Run: headless pygame with SDL's dummy video driver; simulated clock (each Clock.tick advances the game by its frame time, no real sleeping); random seed 0; keys injected as events and as key.get_pressed() state; no mouse input; restart key RETURN tapped at the start of phases 3 and 4.
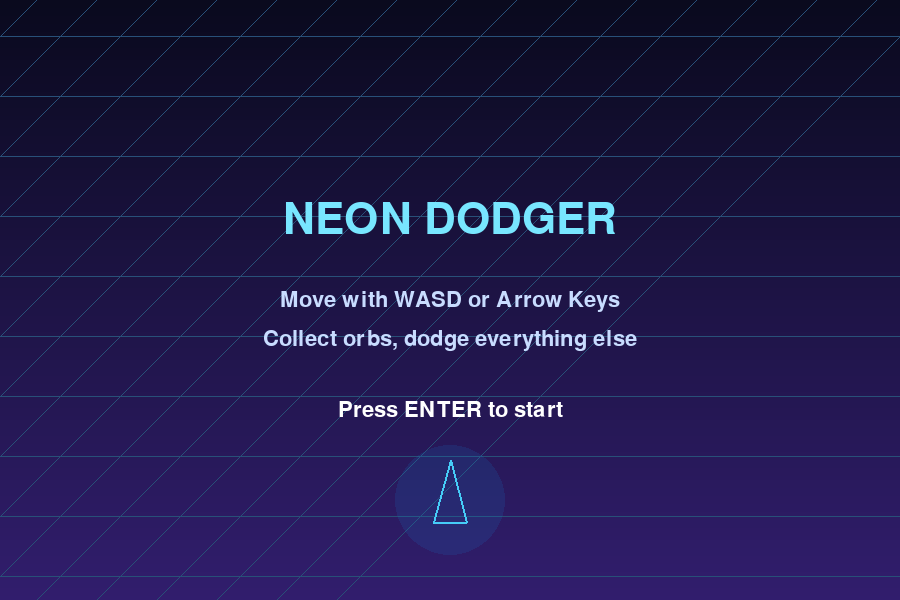
Frame 1 of 4 · flips 1–60 · no input
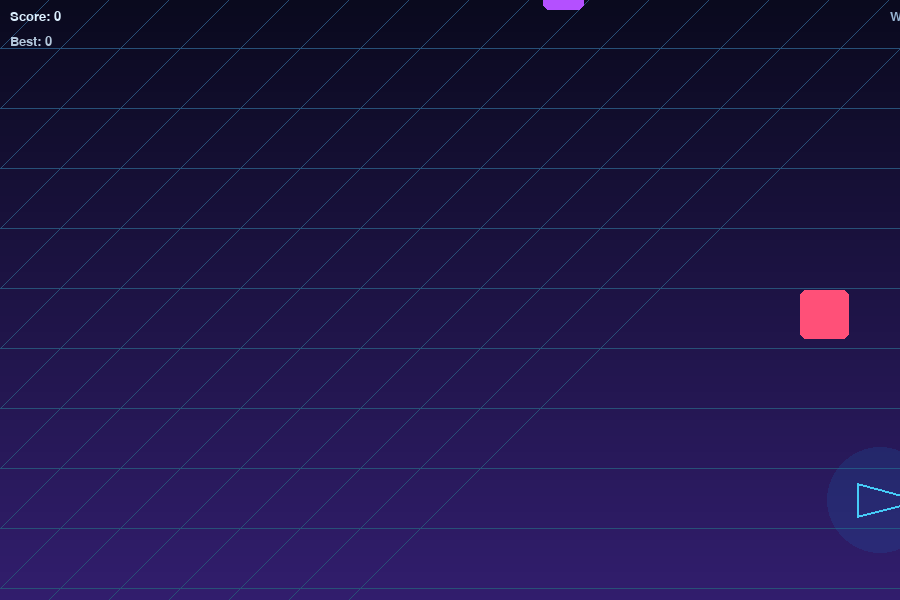
Frame 2 of 4 · flips 61–180 · tapped SPACE, RETURN · held RIGHT (→), D
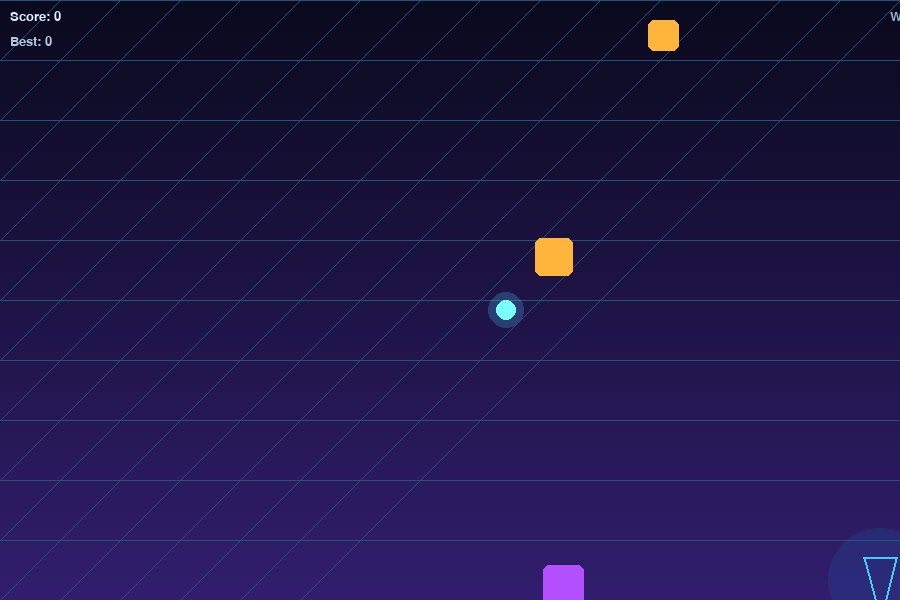
Frame 3 of 4 · flips 181–300 · tapped RETURN · held DOWN (↓), S
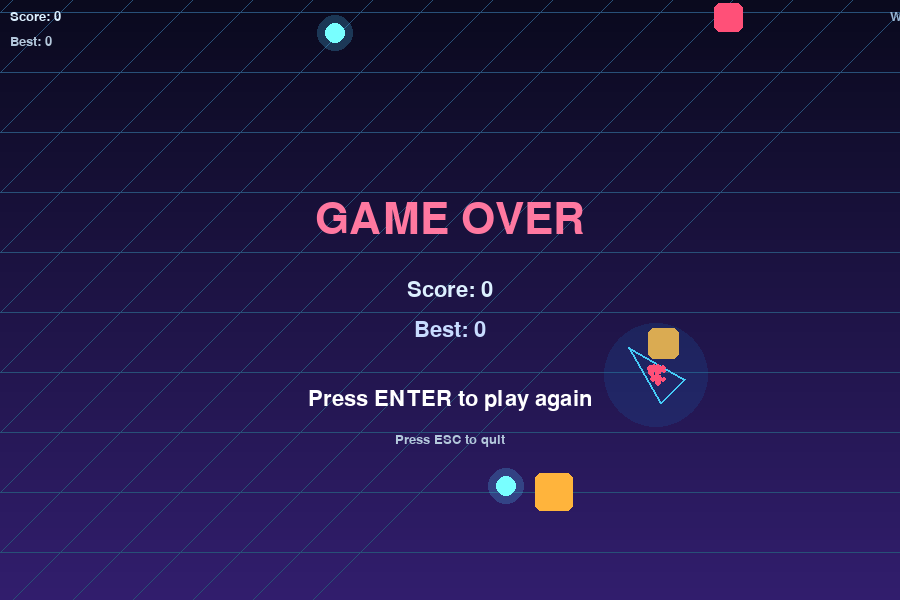
Frame 4 of 4 · flips 301–420 · tapped RETURN · held LEFT (←), A, UP (↑), W

The pygame program that drew these frames:

import pygame
import random
import math
import sys
from dataclasses import dataclass

# ------------- CONFIG -------------

WIDTH, HEIGHT = 900, 600
FPS = 60

PLAYER_SIZE = 40
PLAYER_ACC = 0.8
PLAYER_FRICTION = 0.85
PLAYER_MAX_SPEED = 10

OBSTACLE_MIN_SIZE = 25
OBSTACLE_MAX_SIZE = 70
OBSTACLE_BASE_SPEED = 4
OBSTACLE_SPAWN_INTERVAL = 900  # ms

ORB_SIZE = 18
ORB_SPAWN_INTERVAL = 2200  # ms

SHAKE_DECAY = 0.85
PARTICLE_COUNT_ON_HIT = 25

pygame.init()
pygame.display.set_caption("Neon Dodger")
screen = pygame.display.set_mode((WIDTH, HEIGHT))
clock = pygame.time.Clock()
font_big = pygame.font.SysFont("consolas", 64)
font_med = pygame.font.SysFont("consolas", 32)
font_small = pygame.font.SysFont("consolas", 20)

# ------------- UTILS -------------

def draw_text(surface, text, font, color, x, y, center=True):
    img = font.render(text, True, color)
    rect = img.get_rect()
    if center:
        rect.center = (x, y)
    else:
        rect.topleft = (x, y)
    surface.blit(img, rect)

def clamp(value, min_v, max_v):
    return max(min_v, min(max_v, value))

# ------------- DATA CLASSES -------------

@dataclass
class Particle:
    x: float
    y: float
    vx: float
    vy: float
    radius: float
    life: float
    color: tuple

    def update(self, dt):
        self.x += self.vx * dt
        self.y += self.vy * dt
        self.life -= dt
        self.radius = max(0, self.radius - 0.03 * dt)

    def draw(self, surface):
        if self.life > 0 and self.radius > 0:
            pygame.draw.circle(surface, self.color, (int(self.x), int(self.y)), int(self.radius))

# ------------- GAME OBJECTS -------------

class Player:
    def __init__(self):
        self.reset()

    def reset(self):
        self.x = WIDTH / 2
        self.y = HEIGHT - 100
        self.vx = 0
        self.vy = 0
        self.size = PLAYER_SIZE
        self.alive = True
        self.invincible_time = 0

    def update(self, keys):
        if not self.alive:
            return

        ax = 0
        ay = 0
        if keys[pygame.K_LEFT] or keys[pygame.K_a]:
            ax -= PLAYER_ACC
        if keys[pygame.K_RIGHT] or keys[pygame.K_d]:
            ax += PLAYER_ACC
        if keys[pygame.K_UP] or keys[pygame.K_w]:
            ay -= PLAYER_ACC
        if keys[pygame.K_DOWN] or keys[pygame.K_s]:
            ay += PLAYER_ACC

        self.vx += ax
        self.vy += ay

        self.vx *= PLAYER_FRICTION
        self.vy *= PLAYER_FRICTION

        speed = math.hypot(self.vx, self.vy)
        if speed > PLAYER_MAX_SPEED:
            scale = PLAYER_MAX_SPEED / speed
            self.vx *= scale
            self.vy *= scale

        self.x += self.vx
        self.y += self.vy

        self.x = clamp(self.x, self.size / 2, WIDTH - self.size / 2)
        self.y = clamp(self.y, self.size / 2, HEIGHT - self.size / 2)

        if self.invincible_time > 0:
            self.invincible_time -= 1

    def draw(self, surface, time_ms):
        flicker = 1 if self.invincible_time % 10 < 5 else 0
        base_color = (80, 220, 255)
        color = base_color if self.invincible_time == 0 or flicker else (255, 255, 255)

        angle = math.atan2(self.vy, self.vx) if (self.vx or self.vy) else -math.pi / 2
        size = self.size
        p1 = (self.x + math.cos(angle) * size,
              self.y + math.sin(angle) * size)
        p2 = (self.x + math.cos(angle + 2.5) * size * 0.7,
              self.y + math.sin(angle + 2.5) * size * 0.7)
        p3 = (self.x + math.cos(angle - 2.5) * size * 0.7,
              self.y + math.sin(angle - 2.5) * size * 0.7)

        pygame.draw.polygon(surface, color, [p1, p2, p3], width=2)

        glow_radius = int(size * 1.4 + 4 * math.sin(time_ms * 0.01))
        glow_color = (20, 120, 200, 40)
        glow_surface = pygame.Surface((glow_radius * 2, glow_radius * 2), pygame.SRCALPHA)
        pygame.draw.circle(glow_surface, glow_color, (glow_radius, glow_radius), glow_radius)
        surface.blit(glow_surface, (self.x - glow_radius, self.y - glow_radius))

    def get_rect(self):
        return pygame.Rect(int(self.x - self.size / 2),
                           int(self.y - self.size / 2),
                           int(self.size),
                           int(self.size))

class Obstacle:
    def __init__(self, speed_multiplier):
        self.size = random.randint(OBSTACLE_MIN_SIZE, OBSTACLE_MAX_SIZE)
        self.x = random.randint(self.size, WIDTH - self.size)
        self.y = -self.size
        base_speed = OBSTACLE_BASE_SPEED + random.random() * 2
        self.vy = base_speed * speed_multiplier
        self.color = random.choice([
            (255, 80, 120),
            (255, 180, 60),
            (180, 80, 255),
            (80, 255, 160)
        ])

    def update(self):
        self.y += self.vy

    def draw(self, surface):
        rect = pygame.Rect(int(self.x - self.size / 2),
                           int(self.y - self.size / 2),
                           int(self.size),
                           int(self.size))
        pygame.draw.rect(surface, self.color, rect, border_radius=6)

    def off_screen(self):
        return self.y - self.size > HEIGHT

    def get_rect(self):
        return pygame.Rect(int(self.x - self.size / 2),
                           int(self.y - self.size / 2),
                           int(self.size),
                           int(self.size))

class Orb:
    def __init__(self):
        self.size = ORB_SIZE
        self.x = random.randint(self.size, WIDTH - self.size)
        self.y = -self.size
        self.vy = random.uniform(2.5, 4.5)
        self.color = (120, 255, 255)

    def update(self):
        self.y += self.vy

    def draw(self, surface, time_ms):
        radius = int(self.size / 2 + 2 * math.sin(time_ms * 0.02))
        glow_radius = radius + 8

        glow_surface = pygame.Surface((glow_radius * 2, glow_radius * 2), pygame.SRCALPHA)
        pygame.draw.circle(glow_surface, (80, 200, 255, 60),
                           (glow_radius, glow_radius), glow_radius)
        surface.blit(glow_surface, (self.x - glow_radius, self.y - glow_radius))

        pygame.draw.circle(surface, self.color, (int(self.x), int(self.y)), radius)

    def off_screen(self):
        return self.y - self.size > HEIGHT

    def get_rect(self):
        return pygame.Rect(int(self.x - self.size / 2),
                           int(self.y - self.size / 2),
                           int(self.size),
                           int(self.size))

# ------------- MAIN GAME CLASS -------------

class Game:
    def __init__(self):
        self.running = True
        self.state = "menu"  # menu, playing, paused, gameover
        self.player = Player()
        self.obstacles = []
        self.orbs = []
        self.particles = []
        self.score = 0
        self.best_score = 0
        self.start_time = 0
        self.last_obstacle_spawn = 0
        self.last_orb_spawn = 0
        self.shake_strength = 0
        self.time_ms = 0

    def reset(self):
        self.player.reset()
        self.obstacles.clear()
        self.orbs.clear()
        self.particles.clear()
        self.score = 0
        self.start_time = pygame.time.get_ticks()
        self.last_obstacle_spawn = self.start_time
        self.last_orb_spawn = self.start_time
        self.shake_strength = 0

    def spawn_obstacle(self):
        elapsed = (self.time_ms - self.start_time) / 1000
        speed_multiplier = 1 + elapsed * 0.05
        self.obstacles.append(Obstacle(speed_multiplier))

    def spawn_orb(self):
        self.orbs.append(Orb())

    def add_particles(self, x, y, color, count=PARTICLE_COUNT_ON_HIT):
        for _ in range(count):
            angle = random.uniform(0, 2 * math.pi)
            speed = random.uniform(2, 10)
            vx = math.cos(angle) * speed
            vy = math.sin(angle) * speed
            radius = random.uniform(2, 5)
            life = random.uniform(15, 35)
            self.particles.append(Particle(x, y, vx, vy, radius, life, color))

    def update_particles(self):
        dt = 1
        for p in self.particles:
            p.update(dt)
        self.particles = [p for p in self.particles if p.life > 0 and p.radius > 0]

    def apply_screen_shake(self):
        if self.shake_strength <= 0:
            return 0, 0
        offset_x = random.uniform(-self.shake_strength, self.shake_strength)
        offset_y = random.uniform(-self.shake_strength, self.shake_strength)
        self.shake_strength *= SHAKE_DECAY
        if self.shake_strength < 0.5:
            self.shake_strength = 0
        return int(offset_x), int(offset_y)

    def handle_collisions(self):
        if not self.player.alive:
            return

        player_rect = self.player.get_rect()

        for obs in self.obstacles:
            if player_rect.colliderect(obs.get_rect()):
                if self.player.invincible_time <= 0:
                    self.player.alive = False
                    self.shake_strength = 20
                    self.add_particles(self.player.x, self.player.y, (255, 80, 120))
                    break

        for orb in self.orbs[:]:
            if player_rect.colliderect(orb.get_rect()):
                self.score += 50
                self.player.invincible_time = 60
                self.shake_strength = 8
                self.add_particles(orb.x, orb.y, (120, 255, 255), count=18)
                self.orbs.remove(orb)

    def update_score(self):
        if self.state == "playing" and self.player.alive:
            elapsed = (self.time_ms - self.start_time) / 1000
            self.score += int(elapsed * 10)
            self.start_time = self.time_ms

    def update(self):
        self.time_ms = pygame.time.get_ticks()
        keys = pygame.key.get_pressed()

        if self.state in ("menu", "paused", "gameover"):
            return

        self.player.update(keys)

        if self.time_ms - self.last_obstacle_spawn > OBSTACLE_SPAWN_INTERVAL:
            self.spawn_obstacle()
            self.last_obstacle_spawn = self.time_ms

        if self.time_ms - self.last_orb_spawn > ORB_SPAWN_INTERVAL:
            self.spawn_orb()
            self.last_orb_spawn = self.time_ms

        for obs in self.obstacles:
            obs.update()
        self.obstacles = [o for o in self.obstacles if not o.off_screen()]

        for orb in self.orbs:
            orb.update()
        self.orbs = [o for o in self.orbs if not o.off_screen()]

        self.handle_collisions()
        self.update_particles()

        if self.player.alive:
            self.update_score()
        else:
            if self.state == "playing":
                self.state = "gameover"
                self.best_score = max(self.best_score, self.score)

    def draw_background(self):
        for i in range(0, HEIGHT, 4):
            t = i / HEIGHT
            r = int(10 + 40 * t)
            g = int(10 + 20 * t)
            b = int(30 + 80 * t)
            pygame.draw.rect(screen, (r, g, b), (0, i, WIDTH, 4))

        grid_color = (40, 80, 120)
        spacing = 60
        offset = (self.time_ms // 10) % spacing

        for x in range(-spacing, WIDTH + spacing, spacing):
            pygame.draw.line(screen, grid_color,
                             (x + offset, 0),
                             (x - HEIGHT + offset, HEIGHT), 1)

        for y in range(0, HEIGHT, spacing):
            pygame.draw.line(screen, grid_color,
                             (0, y + offset),
                             (WIDTH, y + offset), 1)

    def draw_hud(self):
        draw_text(screen, f"Score: {self.score}", font_small, (220, 240, 255), 10, 10, center=False)
        draw_text(screen, f"Best: {self.best_score}", font_small, (180, 200, 220), 10, 35, center=False)
        draw_text(screen, "WASD / Arrows to move  |  P: Pause", font_small, (150, 180, 210),
                  WIDTH - 10, 10, center=False)

    def draw_menu(self):
        draw_text(screen, "NEON DODGER", font_big, (120, 230, 255), WIDTH // 2, HEIGHT // 2 - 80)
        draw_text(screen, "Move with WASD or Arrow Keys", font_med, (200, 220, 255),
                  WIDTH // 2, HEIGHT // 2)
        draw_text(screen, "Collect orbs, dodge everything else", font_med, (200, 220, 255),
                  WIDTH // 2, HEIGHT // 2 + 40)
        draw_text(screen, "Press ENTER to start", font_med, (255, 255, 255),
                  WIDTH // 2, HEIGHT // 2 + 110)

    def draw_paused(self):
        draw_text(screen, "PAUSED", font_big, (255, 255, 255), WIDTH // 2, HEIGHT // 2 - 40)
        draw_text(screen, "Press P to resume", font_med, (200, 220, 255),
                  WIDTH // 2, HEIGHT // 2 + 20)
        draw_text(screen, "Press ESC to quit", font_small, (180, 200, 220),
                  WIDTH // 2, HEIGHT // 2 + 60)

    def draw_gameover(self):
        draw_text(screen, "GAME OVER", font_big, (255, 120, 160), WIDTH // 2, HEIGHT // 2 - 80)
        draw_text(screen, f"Score: {self.score}", font_med, (220, 240, 255),
                  WIDTH // 2, HEIGHT // 2 - 10)
        draw_text(screen, f"Best: {self.best_score}", font_med, (200, 220, 255),
                  WIDTH // 2, HEIGHT // 2 + 30)
        draw_text(screen, "Press ENTER to play again", font_med, (255, 255, 255),
                  WIDTH // 2, HEIGHT // 2 + 100)
        draw_text(screen, "Press ESC to quit", font_small, (180, 200, 220),
                  WIDTH // 2, HEIGHT // 2 + 140)

    def draw(self):
        self.draw_background()
        offset_x, offset_y = self.apply_screen_shake()

        temp_surface = pygame.Surface((WIDTH, HEIGHT), pygame.SRCALPHA)

        for obs in self.obstacles:
            obs.draw(temp_surface)
        for orb in self.orbs:
            orb.draw(temp_surface, self.time_ms)
        self.player.draw(temp_surface, self.time_ms)
        for p in self.particles:
            p.draw(temp_surface)

        screen.blit(temp_surface, (offset_x, offset_y))

        if self.state == "playing":
            self.draw_hud()
        elif self.state == "menu":
            self.draw_menu()
        elif self.state == "paused":
            self.draw_hud()
            self.draw_paused()
        elif self.state == "gameover":
            self.draw_hud()
            self.draw_gameover()

    def handle_events(self):
        for event in pygame.event.get():
            if event.type == pygame.QUIT:
                self.running = False

            if event.type == pygame.KEYDOWN:
                if event.key == pygame.K_ESCAPE:
                    if self.state == "playing":
                        self.state = "paused"
                    elif self.state in ("paused", "menu", "gameover"):
                        self.running = False

                if event.key == pygame.K_p:
                    if self.state == "playing":
                        self.state = "paused"
                    elif self.state == "paused":
                        self.state = "playing"

                if event.key == pygame.K_RETURN:
                    if self.state in ("menu", "gameover"):
                        self.reset()
                        self.state = "playing"

    def run(self):
        while self.running:
            dt = clock.tick(FPS)
            self.handle_events()
            self.update()
            self.draw()
            pygame.display.flip()

        pygame.quit()
        sys.exit()

# ------------- MAIN -------------

if __name__ == "__main__":
    Game().run()
